Photos from the image-classification dataset "Dataset 2" in the GitHub repository fanweiying/Symmetry-recognition. Its 14 classes are: 10-fold symmetry order, 12-fold symmetry order, 14-fold symmetry order, 16-fold symmetry order, 18-fold symmetry order, 20-fold symmetry order, 2-fold symmetry order, 3-fold symmetry order, 4-fold symmetry order, 5-fold symmetry order, 6-fold symmetry order, 7-fold symmetry order, 8-fold symmetry order, 9-fold symmetry order.

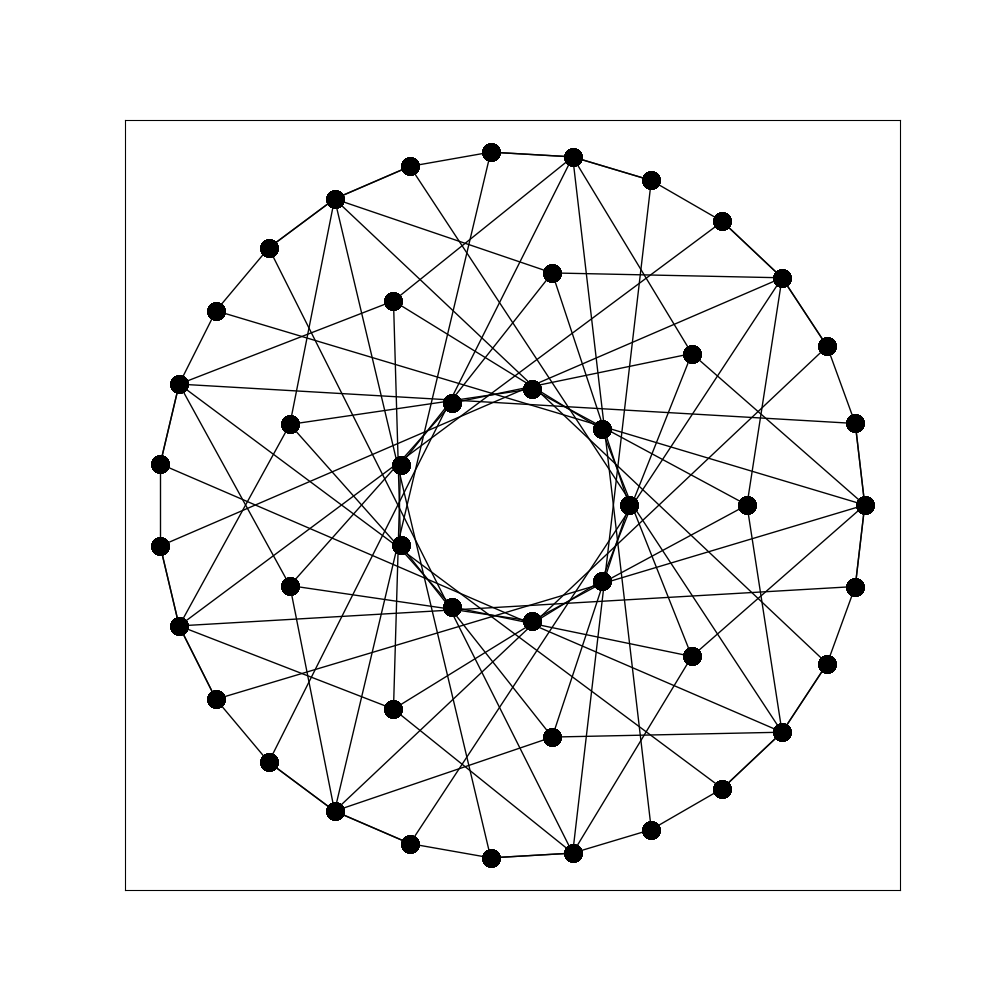
Label: 18-fold symmetry order

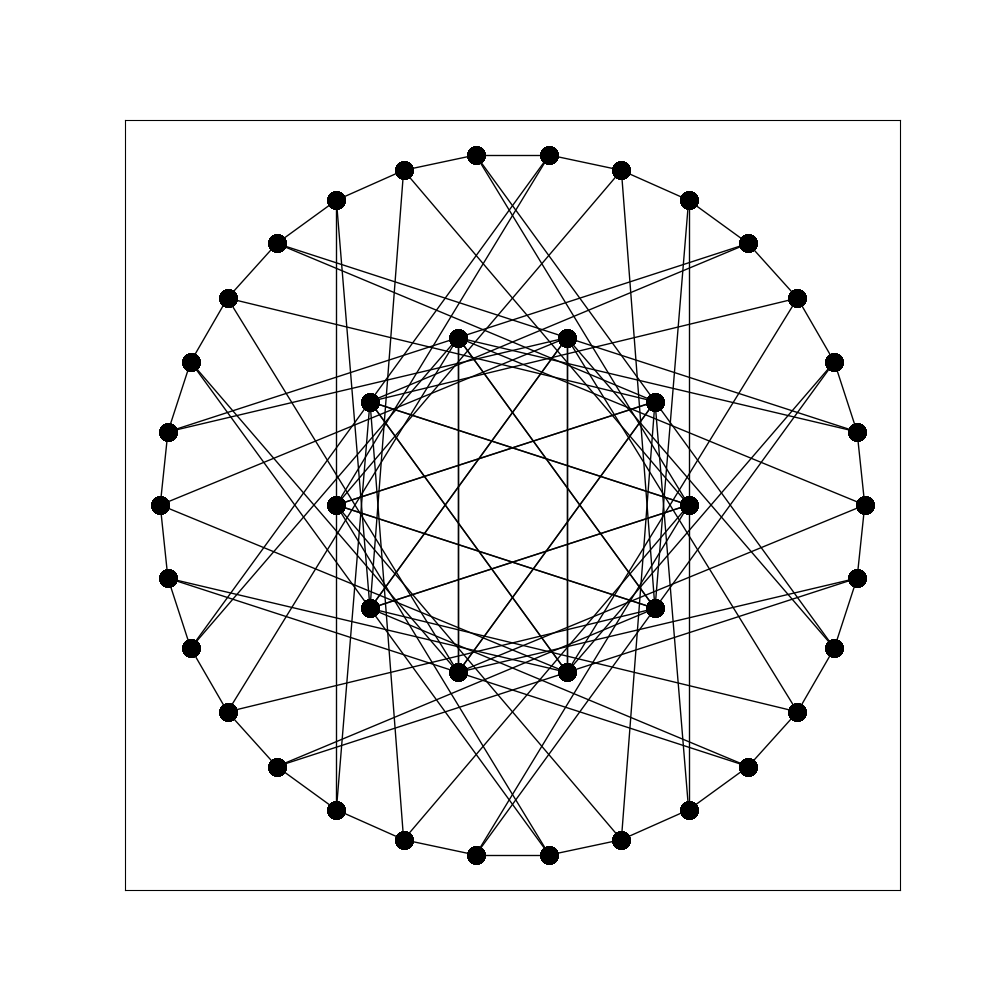
Label: 20-fold symmetry order

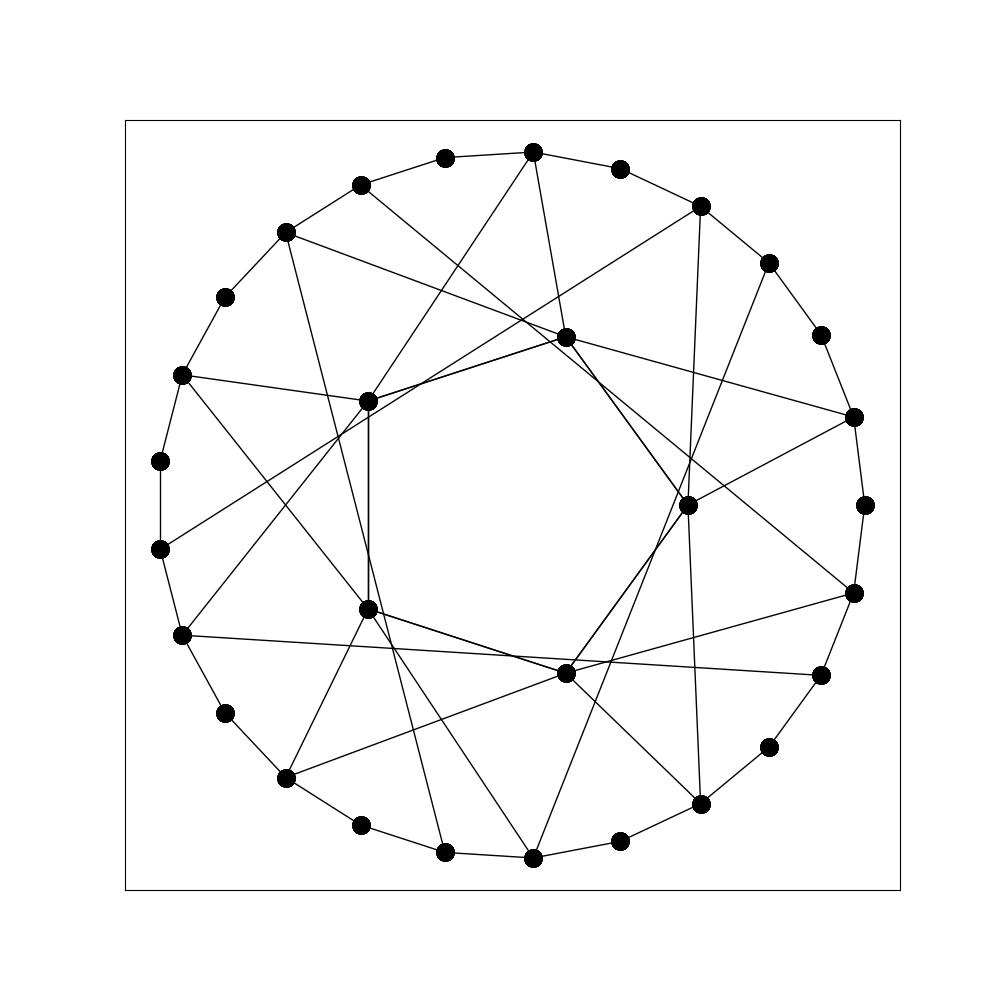
Label: 5-fold symmetry order

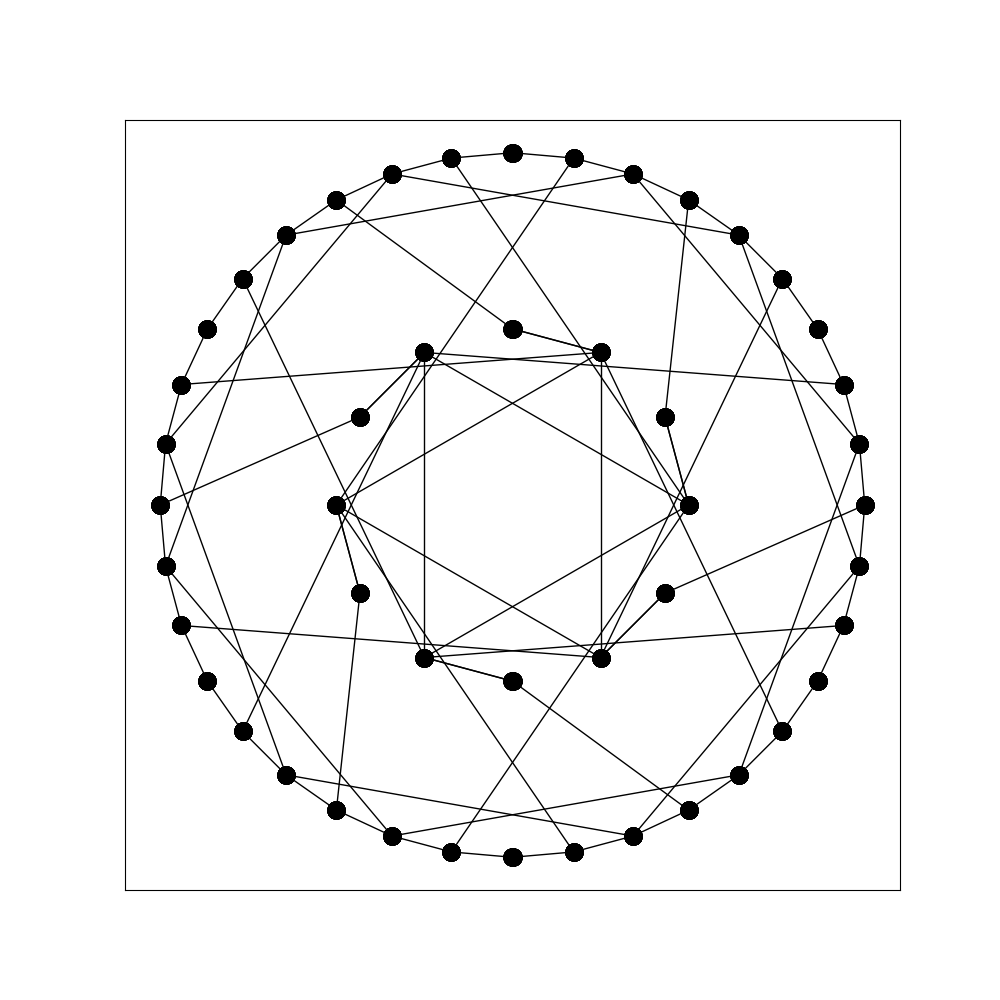
Label: 6-fold symmetry order

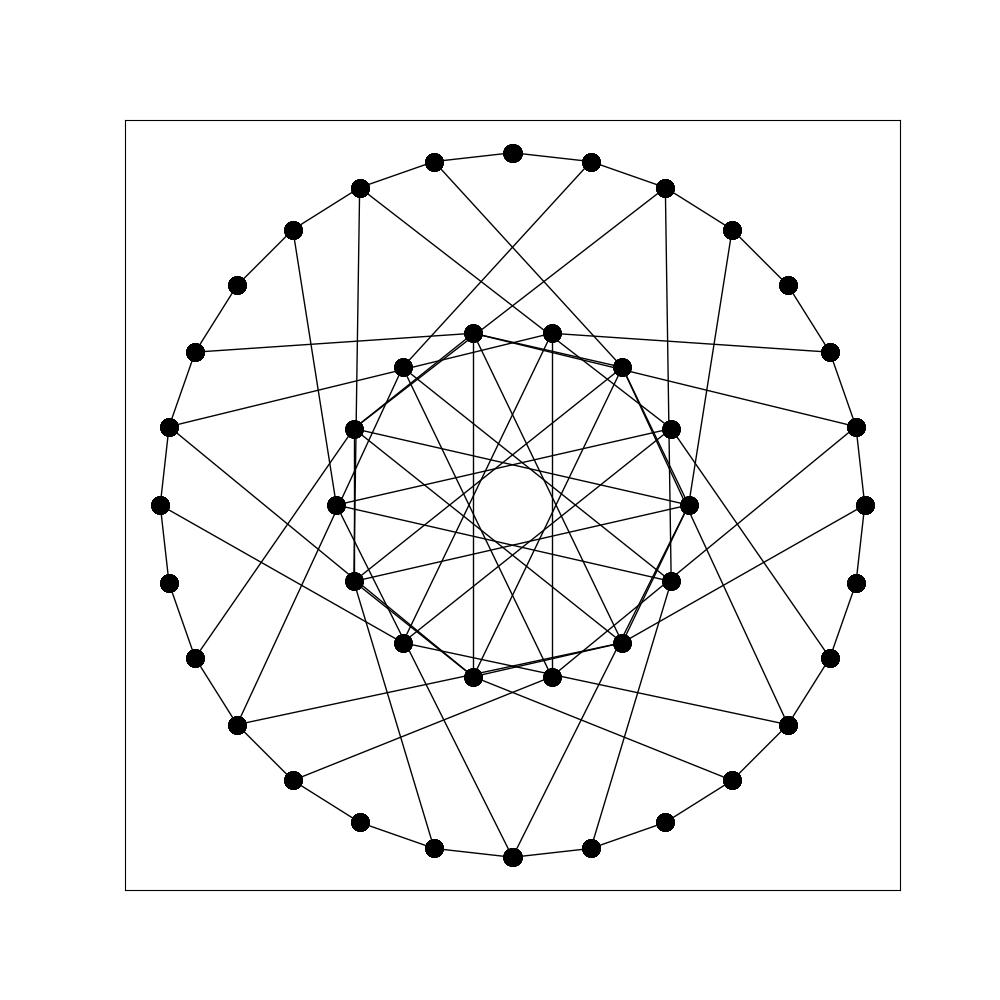
Label: 7-fold symmetry order

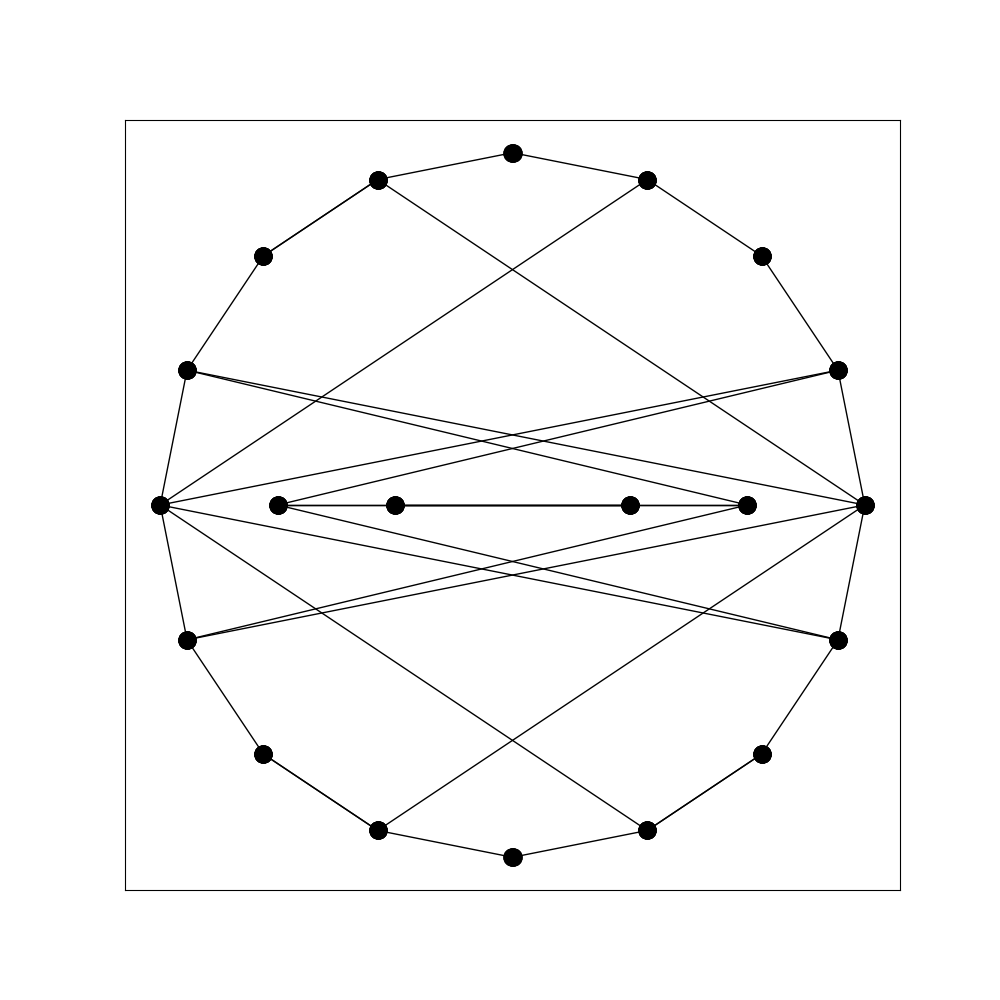
Label: 4-fold symmetry order
